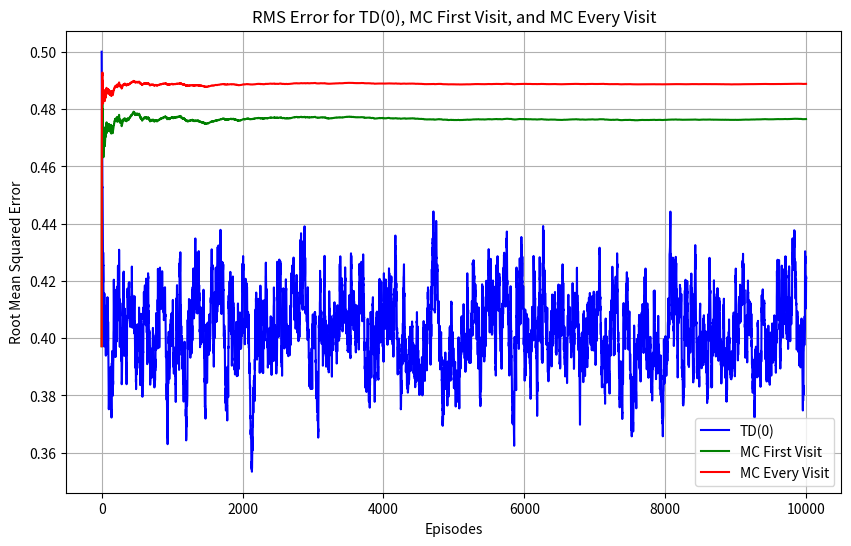

Write the Python code that produced this figure.
import numpy as np
import matplotlib.pyplot as plt



states=7
action=2

alpha=0.05
gamma=0.4


state_val_mc_ev=np.zeros(states) # every visit
state_val_mc_fv=np.zeros(states) # first visit
state_val_mc_im = np .zeros(states) # incremental mean
count_mc_fv=np .zeros(states) # n(s) first visit
count_mc_ev=np .zeros(states) # n(s) every visit

state_val_td=np.zeros(states) # temporal difference
reward_Ra_s_sd=np.zeros((states,action))
reward_Ra_s_sd[5][1]=1

# f_visit=np.zeros(7)


print("done")

t_episode=10000
action_hist=[]
state_hist=[]
reward_hist=[]
episode_state_val_td=[]
episode_state_val_mc_fv=[]
episode_state_val_mc_ev=[]
# rms td vs MC
rms_td= np.zeros((t_episode,states))
rms_mc_fv = np.zeros((t_episode,states))
rms_mc_ev=np.zeros((t_episode,states))
true_val=np.linspace(0,1,7)

for episode in range(t_episode):
    # t_action=0
    start_state = 3
    episode_state=[start_state]
    episode_action = []
    episode_reward = []
    e_visit=np.zeros(states) # episode visit
    
     # c in the figure 
    # R_t_plus_1=0.0
    next_state = start_state
    
    terminal_State=[0,6]
    while True:
        
        crnt_state=next_state
        if crnt_state in terminal_State:
            # print(f"breaking in terminal state {crnt_state}")
            # terminating state
            break

        e_visit[crnt_state]+=1
        
        sample = np.random.binomial(n=1,p=0.5)
        action = 1 if sample==1 else -1
        episode_action.append(action)
        next_state = crnt_state+action
        episode_state.append(next_state)
        R_t_plus_1 = reward_Ra_s_sd[crnt_state][sample] 
        episode_reward.append(R_t_plus_1)
        # TD(0) update
        state_val_td[crnt_state]=state_val_td[crnt_state]+alpha*(R_t_plus_1+gamma*state_val_td[next_state]-state_val_td[crnt_state])
        # transition happen at the end of the loop

    # MC update
    # gt for every termination        
    gt=0
    for t in range(len(episode_reward)):
        gt+=(gamma**(t))*episode_reward[t]
    for state in range(0,states):
        # what is S(s)-> incremental total return is what?
        # every visit
        S_s_ev=state_val_mc_ev[state]*count_mc_ev[state]
        S_s_fv=state_val_mc_fv[state]*count_mc_fv[state]
        count_mc_ev[state]+=e_visit[state]  # N(s)<-N(s)+1 for every visit
        if count_mc_ev[state]!=0: state_val_mc_ev[state]= ((S_s_ev+gt)/count_mc_ev[state])
        # first visit
        if e_visit[state]>0: 
            count_mc_fv[state]+=1 
        if count_mc_ev[state]!=0:state_val_mc_fv[state] = ((S_s_fv+gt)/count_mc_fv[state])

        # incremental mean MC
    episode_state_val_td.append(state_val_td)
    episode_state_val_mc_ev.append(state_val_mc_ev)
    episode_state_val_mc_fv.append(state_val_mc_fv)

        # rms td vs MC
    rms_td[episode] = np.sqrt(np.mean(true_val- state_val_td)**2)
    rms_mc_fv[episode] = np.sqrt(np.mean(true_val- state_val_mc_fv)**2)
    rms_mc_ev[episode] = np.sqrt(np.mean(true_val- state_val_mc_ev)**2)
    # print(f"Episode {episode} summary: ")
    # print(f"State transition history {episode_state}")
    # print(f"Reward history: {episode_reward}")
    # print(f"Action history: {episode_action}")
    reward_hist.append(episode_reward)
    state_hist.append(episode_state)
    action_hist.append(episode_action)



print(f"state_val_mc_ev: {state_val_mc_ev}")
print(f"state_val_mc_fv: {state_val_mc_fv}")
print(f"state_val_td: {state_val_td}")
print(f"true state val: {true_val}")

# plot
plt.figure(figsize=(10, 6))


mean_rms_td = np.mean(rms_td, axis=1)
mean_rms_mc_fv = np.mean(rms_mc_fv, axis=1)
mean_rms_mc_ev = np.mean(rms_mc_ev, axis=1)

plt.plot(mean_rms_td, label='TD(0)', color='blue')
plt.plot(mean_rms_mc_fv[1:-1], label='MC First Visit', color='green')
plt.plot(mean_rms_mc_ev[1:-1], label='MC Every Visit', color='red')


plt.xlabel('Episodes')
plt.ylabel('Root Mean Squared Error')
plt.title('RMS Error for TD(0), MC First Visit, and MC Every Visit')
plt.legend()
plt.grid()
plt.show()
